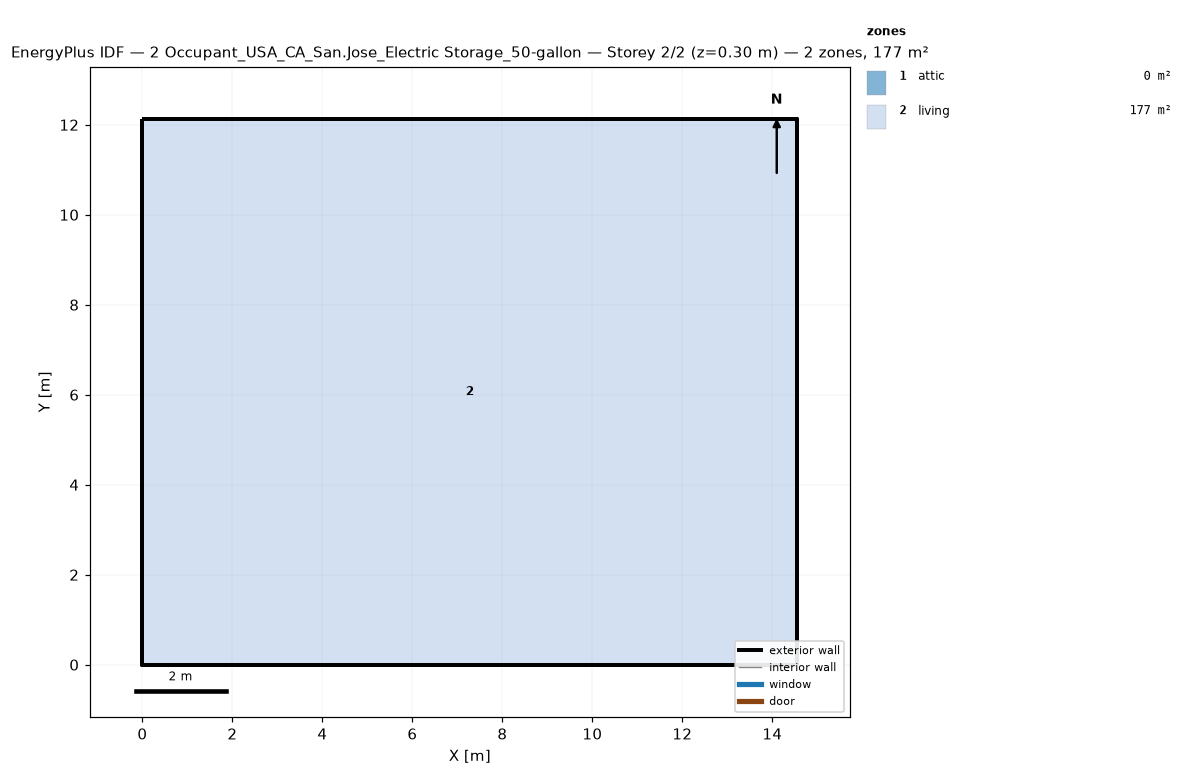
=== STOREY PLAN SPEC (per zone: floor XY polygon, exterior-wall plan segments, windows/doors) ===
zone 1: attic  (0.0 m²)
  exterior wall: (14.55, 0.00) – (14.55, 12.13) – (14.55, 6.06)  [18.2 m]
  exterior wall: (0.00, 12.13) – (0.00, 0.00) – (0.00, 6.06)  [18.2 m]
zone 2: living  (176.5 m²)
  floor: (0.00, 0.00) (0.00, 12.13) (14.55, 12.13) (14.55, 0.00)
  exterior wall: (0.00, 0.00) – (14.55, 0.00)  [14.6 m]
  exterior wall: (14.55, 0.00) – (14.55, 12.13)  [12.1 m]
  exterior wall: (14.55, 12.13) – (0.00, 12.13)  [14.6 m]
  exterior wall: (0.00, 12.13) – (0.00, 0.00)  [12.1 m]

=== DERIVED (storey summary) ===
Building: 2 Occupant_USA_CA_San.Jose_Electric Storage_50-gallon
Storey: 2 of 2  (floor level z = 0.30 m)
Storey gross floor area: 176.5 m²
Zones on this storey: 2
  - attic: floor 0.0 m²; exterior wall 36.4 m (24.5 m²); WWR 0.0%
  - living: floor 176.5 m²; exterior wall 53.4 m (146.4 m²); WWR 0.0%
Zone adjacency: (none detected)